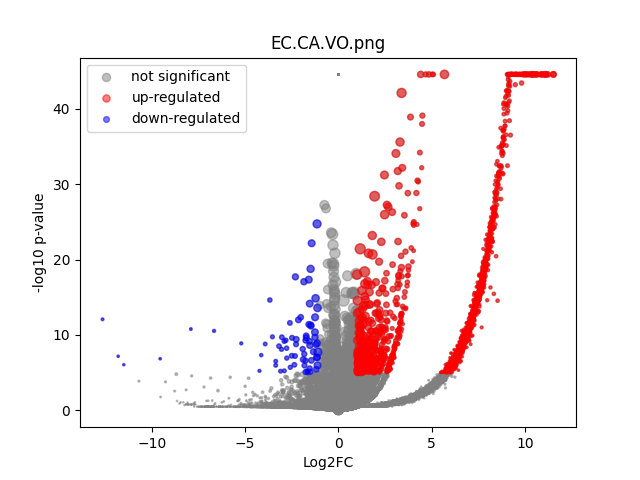

Source data for this figure (header and first rows):
	gene	expression_1	expression_2	log2FC	-log10 p-val	significant
0	MIR1302-2HG	-5.820766e-11	-1.1568773e-09	-1.582249e-05	44.55	0
1	FAM138A	-5.820766e-11	-1.1568773e-09	-1.582249e-05	44.55	0
2	OR4F5	-5.820766e-11	-1.1568773e-09	-1.582249e-05	44.55	0
3	AL627309.1	-5.820766e-11	0.001674	4.149	1.933	0
4	AL627309.3	-5.820766e-11	0.0002955	1.984	0.4984	0
5	AL627309.2	-5.820766e-11	-1.1568773e-09	-1.582249e-05	44.55	0
6	AL627309.5	0.008465	0.01261	0.5699	0.1985	0
7	AL627309.4	-5.820766e-11	0.0004432	2.442	0.7969	0
8	AP006222.2	-5.820766e-11	-1.1568773e-09	-1.582249e-05	44.55	0
9	AL732372.1	-5.820766e-11	-1.1568773e-09	-1.582249e-05	44.55	0
10	OR4F29	-5.820766e-11	-1.1568773e-09	-1.582249e-05	44.55	0
11	AC114498.1	-5.820766e-11	-1.1568773e-09	-1.582249e-05	44.55	0
12	OR4F16	-5.820766e-11	-1.1568773e-09	-1.582249e-05	44.55	0
13	AL669831.2	-5.820766e-11	0.0003745	2.246	0.4984	0
14	LINC01409	0.03031	0.02841	-0.09314	0.03151	0
15	FAM87B	-5.820766e-11	0.0001628	1.394	0.4984	0
16	LINC01128	0.1286	0.09995	-0.3636	0.3352	0
17	LINC00115	-5.820766e-11	0.008864	6.486	7.37	1
18	FAM41C	-5.820766e-11	0.01814	7.511	14.86	1
19	AL645608.6	-5.820766e-11	-1.1568773e-09	-1.582249e-05	44.55	0
20	AL645608.2	-5.820766e-11	0.001534	4.03	2.009	0
21	AL645608.4	-5.820766e-11	-1.1568773e-09	-1.582249e-05	44.55	0
22	LINC02593	-5.820766e-11	0.005638	5.842	4.879	0
23	SAMD11	0.03246	0.03523	0.1175	0.04723	0
24	NOC2L	0.2787	0.2322	-0.2632	0.3844	0
25	KLHL17	0.08793	0.01915	-2.193	1.278	0
26	PLEKHN1	-5.820766e-11	0.0005278	2.65	0.7426	0
27	PERM1	-5.820766e-11	-1.1568773e-09	-1.582249e-05	44.55	0
28	AL645608.7	-5.820766e-11	0.0061	5.954	5.711	1
29	HES4	0.4428	0.4702	0.08649	0.1651	0
30	ISG15	0.263	0.4292	0.7064	2.689	0
31	AL645608.1	-5.820766e-11	-1.1568773e-09	-1.582249e-05	44.55	0
32	AGRN	0.2803	0.1471	-0.9294	1.745	0
33	AL645608.5	-5.820766e-11	-1.1568773e-09	-1.582249e-05	44.55	0
34	AL645608.8	-5.820766e-11	-1.1568773e-09	-1.582249e-05	44.55	0
35	RNF223	-5.820766e-11	-1.1568773e-09	-1.582249e-05	44.55	0
36	C1orf159	0.04345	0.02135	-1.022	0.5051	0
37	AL390719.3	-5.820766e-11	0.000145	1.293	0.4985	0
38	LINC01342	-5.820766e-11	-1.1568773e-09	-1.582249e-05	44.55	0
39	AL390719.2	-5.820766e-11	-1.1568773e-09	-1.582249e-05	44.55	0
40	TTLL10-AS1	-5.820766e-11	-1.1568773e-09	-1.582249e-05	44.55	0
41	TTLL10	-5.820766e-11	-1.1568773e-09	-1.582249e-05	44.55	0
42	TNFRSF18	-5.820766e-11	0.001372	3.879	1.678	0
43	TNFRSF4	0.04558	0.03674	-0.3104	0.1538	0
44	SDF4	0.5964	0.6667	0.1606	0.5048	0
45	B3GALT6	0.1984	0.2148	0.1144	0.1426	0
46	C1QTNF12	0.01471	0.003939	-1.875	0.3302	0
47	AL162741.1	-5.820766e-11	0.0009457	3.386	0.8025	0
48	UBE2J2	0.3339	0.3255	-0.03688	0.05293	0
49	LINC01786	-5.820766e-11	0.0006056	2.819	0.8021	0
50	SCNN1D	0.007894	0.004147	-0.9124	0.1941	0
51	ACAP3	0.1049	0.1076	0.03624	0.02771	0
52	PUSL1	0.0886	0.09151	0.04665	0.03516	0
53	INTS11	0.2497	0.1955	-0.353	0.5438	0
54	AL139287.1	0.01344	-1.1568773e-09	-7.082	0.4937	0
55	CPTP	0.07552	0.09302	0.3002	0.2384	0
56	TAS1R3	-5.820766e-11	0.0002948	1.981	0.4985	0
57	DVL1	0.1213	0.05562	-1.124	1.048	0
58	MXRA8	0.01908	0.04394	1.199	0.6914	0
59	AURKAIP1	0.7961	1.055	0.4067	2.66	0
... 36,541 more rows
